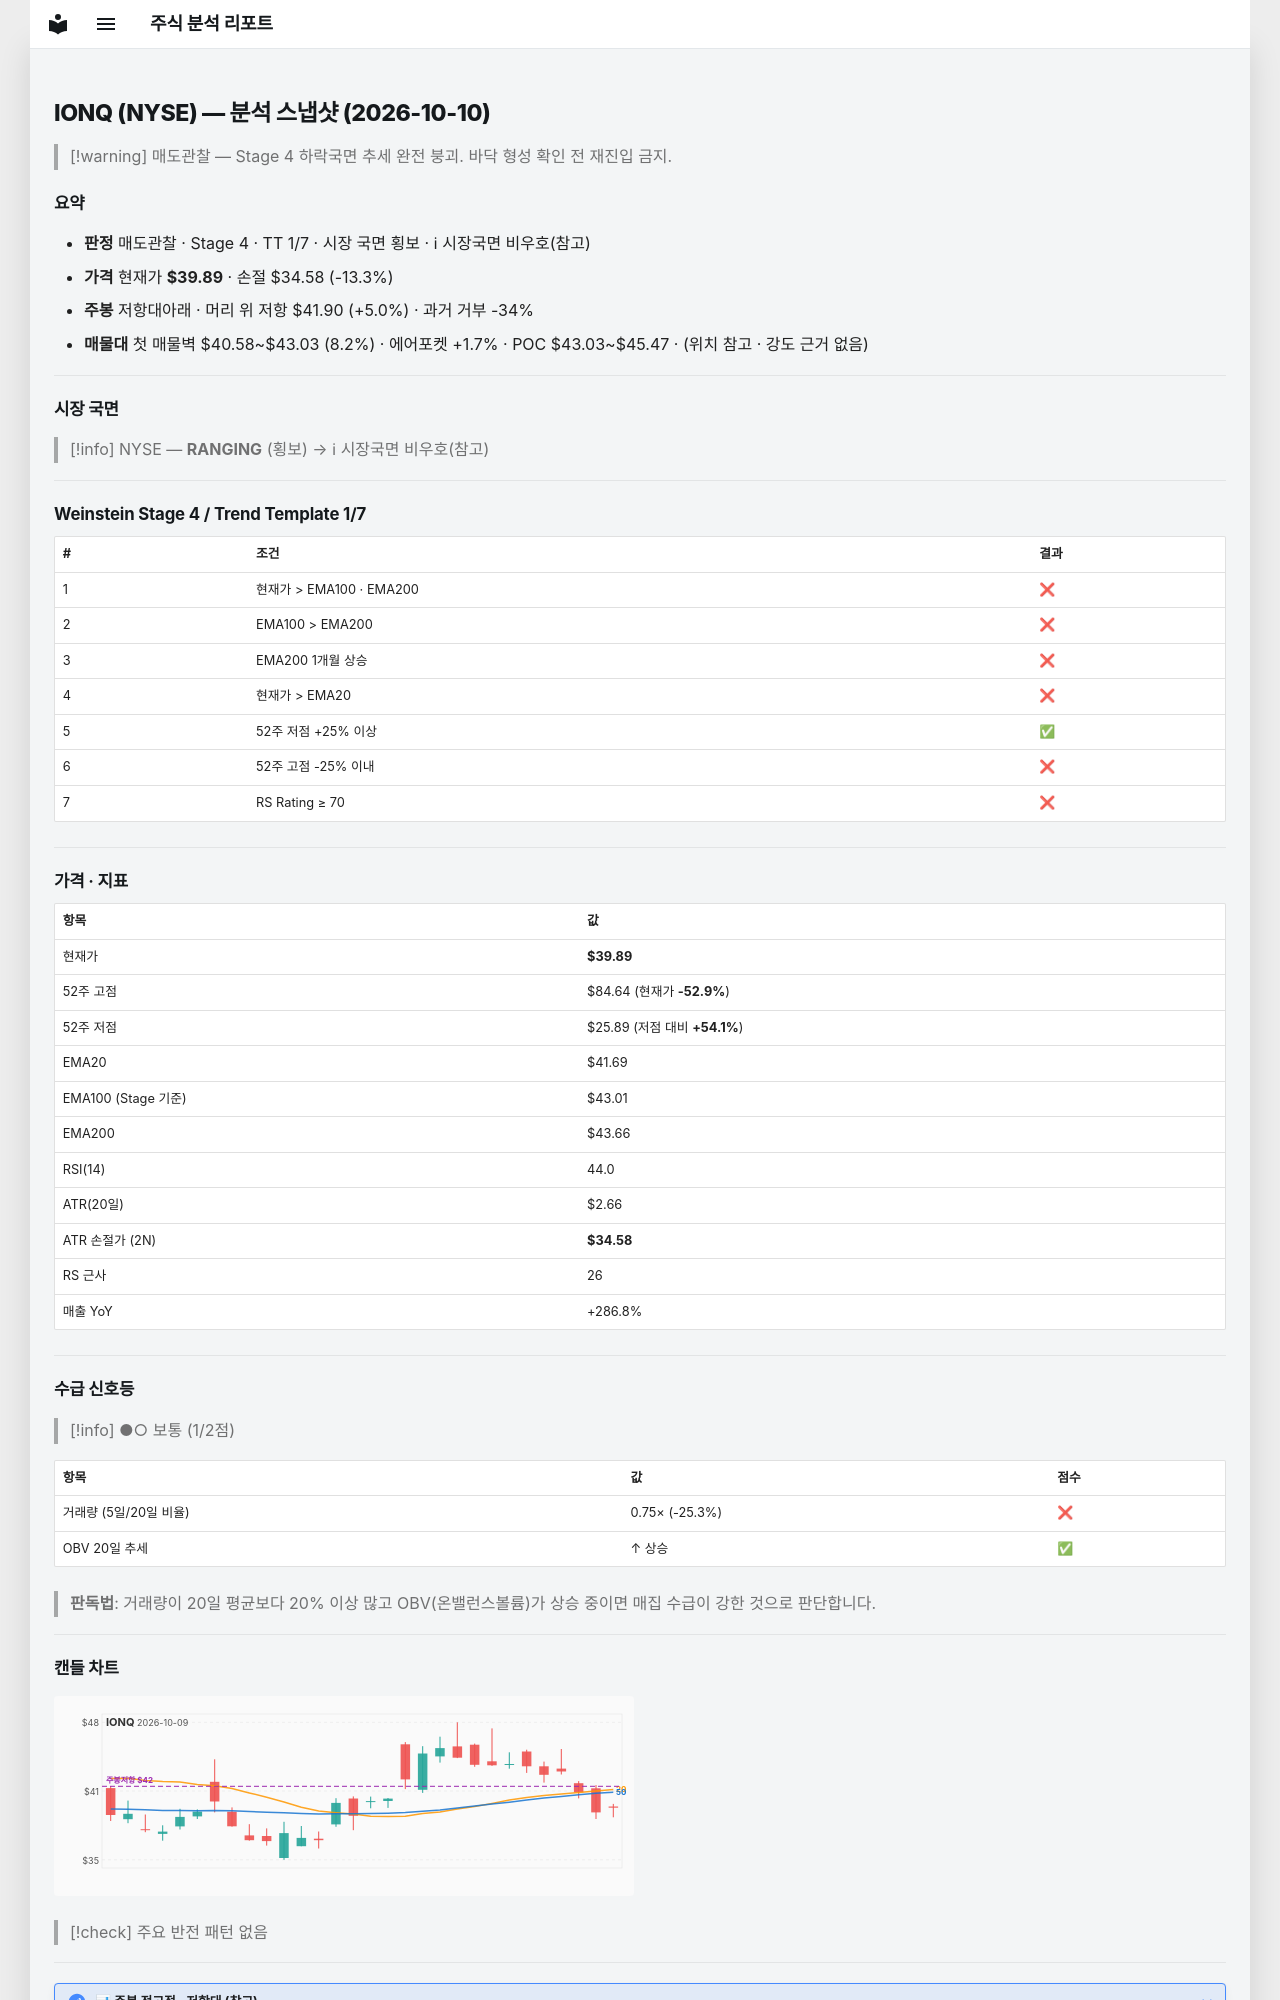

repository: soloandco/stock-reports · page: snapshots/IONQ-2026-10-10/index.html · generator: mkdocs

---
type: analysis-snapshot
title: IONQ 분석 스냅샷
ticker: IONQ
market: NYSE
created: 2026-10-10
updated: 2026-10-10
bar-date: 2026-10-09
verdict: 매도관찰
real-rr: 0.38
sma50-gap-pct: -4.3
weekly-position: 저항대아래
weekly-overhead-price: 41.90
weekly-overhead-pct: 5.0
stage: 4
trend-template-score: 1
tt-max: 7
ma-set: ema-20-100-200
price: 39.88999938964844
stop-price: 34.576343993000364
market-regime: RANGING
supply-demand-score: 1/2
supply-demand-label: 보통
status: tracking
tags:
  - stock-agent
  - watchlist
  - IONQ
  - analysis
related:
  - "[[analysis-template]]"
---

# IONQ (NYSE) — 분석 스냅샷 (2026-10-10)

> [!warning] 매도관찰 — Stage 4 하락국면
> 추세 완전 붕괴. 바닥 형성 확인 전 재진입 금지.

## 요약

- **판정** 매도관찰 · Stage 4 · TT 1/7 · 시장 국면 횡보 · ℹ 시장국면 비우호(참고)
- **가격** 현재가 **$39.89** · 손절 $34.58 (-13.3%)
- **주봉** 저항대아래 · 머리 위 저항 $41.90 (+5.0%) · 과거 거부 -34%
- **매물대** 첫 매물벽 $40.58~$43.03 (8.2%) · 에어포켓 +1.7% · POC $43.03~$45.47 · (위치 참고 · 강도 근거 없음)

---

## 시장 국면

> [!info] NYSE — **RANGING** (횡보) → ℹ 시장국면 비우호(참고)

---

## Weinstein Stage 4 / Trend Template 1/7

| # | 조건 | 결과 |
|---|------|------|
| 1 | 현재가 > EMA100 · EMA200 | ❌ |
| 2 | EMA100 > EMA200 | ❌ |
| 3 | EMA200 1개월 상승 | ❌ |
| 4 | 현재가 > EMA20 | ❌ |
| 5 | 52주 저점 +25% 이상 | ✅ |
| 6 | 52주 고점 -25% 이내 | ❌ |
| 7 | RS Rating ≥ 70 | ❌ |

---

## 가격 · 지표

| 항목 | 값 |
|------|---|
| 현재가 | **$39.89** |
| 52주 고점 | $84.64 (현재가 **-52.9%**) |
| 52주 저점 | $25.89 (저점 대비 **+54.1%**) |
| EMA20 | $41.69 |
| EMA100 (Stage 기준) | $43.01 |
| EMA200 | $43.66 |
| RSI(14) | 44.0 |
| ATR(20일) | $2.66 |
| ATR 손절가 (2N) | **$34.58** |
| RS 근사 | 26 |
| 매출 YoY | +286.8% |

---
## 수급 신호등

> [!info] ●○ 보통 (1/2점)

| 항목 | 값 | 점수 |
|------|------|------|
| 거래량 (5일/20일 비율) | 0.75× (-25.3%) | ❌ |
| OBV 20일 추세 | ↑ 상승 | ✅ |

> **판독법**: 거래량이 20일 평균보다 20% 이상 많고 OBV(온밸런스볼륨)가 상승 중이면 매집 수급이 강한 것으로 판단합니다.

---
